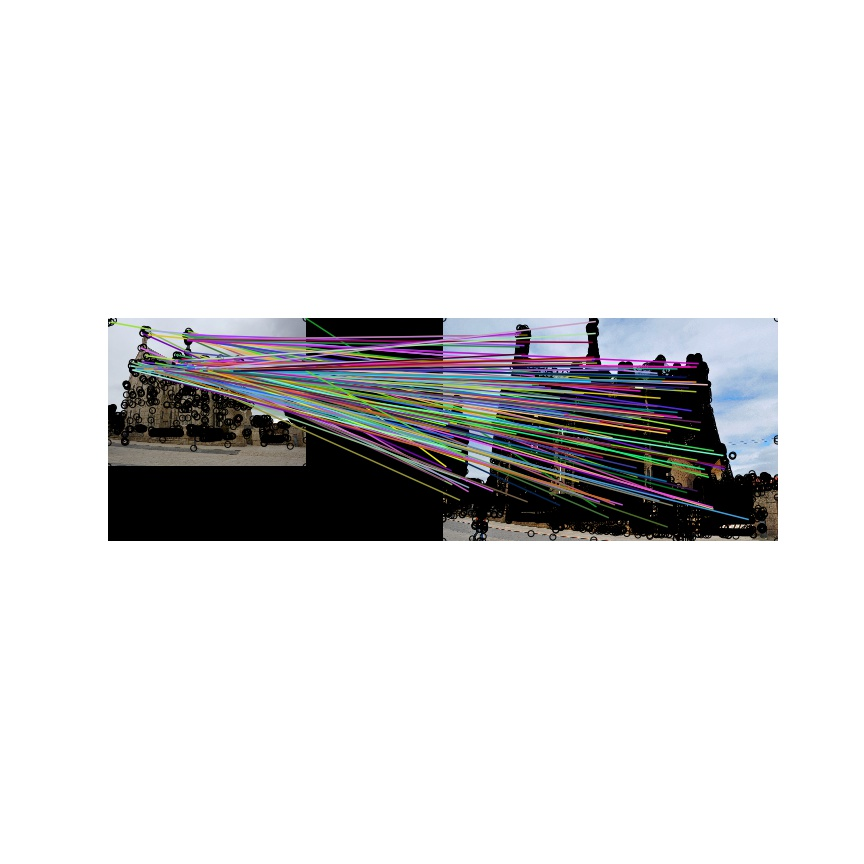

The file beside this chart, header and first rows:
1.000000000000000000e+00, 1.598000000000000000e+03, 1.520000000000000000e+03, 1.235000000000000000e+03
3.300000000000000000e+01, 2.500000000000000000e+01, 9.020000000000000000e+02, 2.070000000000000000e+03
9.700000000000000000e+01, 3.030000000000000000e+02, 1.341000000000000000e+03, 7.100000000000000000e+01
9.800000000000000000e+01, 3.100000000000000000e+02, 4.440000000000000000e+02, 1.726000000000000000e+03
1.050000000000000000e+02, 6.500000000000000000e+02, 1.281000000000000000e+03, 1.566000000000000000e+03
1.210000000000000000e+02, 6.530000000000000000e+02, 1.282000000000000000e+03, 2.141000000000000000e+03
1.230000000000000000e+02, 2.820000000000000000e+02, 1.229000000000000000e+03, 6.600000000000000000e+01
1.240000000000000000e+02, 6.480000000000000000e+02, 1.504000000000000000e+03, 1.383000000000000000e+03
1.240000000000000000e+02, 6.560000000000000000e+02, 4.670000000000000000e+02, 7.370000000000000000e+02
1.260000000000000000e+02, 6.530000000000000000e+02, 1.216000000000000000e+03, 2.271000000000000000e+03
1.330000000000000000e+02, 6.480000000000000000e+02, 6.320000000000000000e+02, 1.604000000000000000e+03
1.330000000000000000e+02, 6.650000000000000000e+02, 4.200000000000000000e+02, 1.494000000000000000e+03
1.340000000000000000e+02, 3.270000000000000000e+02, 4.830000000000000000e+02, 1.177000000000000000e+03
1.350000000000000000e+02, 6.490000000000000000e+02, 4.380000000000000000e+02, 6.910000000000000000e+02
1.350000000000000000e+02, 6.520000000000000000e+02, 2.210000000000000000e+02, 6.530000000000000000e+02
1.360000000000000000e+02, 6.320000000000000000e+02, 9.030000000000000000e+02, 1.550000000000000000e+03
1.370000000000000000e+02, 6.260000000000000000e+02, 8.610000000000000000e+02, 1.451000000000000000e+03
1.590000000000000000e+02, 6.490000000000000000e+02, 6.300000000000000000e+02, 8.730000000000000000e+02
1.590000000000000000e+02, 6.620000000000000000e+02, 7.610000000000000000e+02, 1.700000000000000000e+03
1.610000000000000000e+02, 6.430000000000000000e+02, 1.608000000000000000e+03, 1.334000000000000000e+03
1.620000000000000000e+02, 6.610000000000000000e+02, 1.062000000000000000e+03, 1.316000000000000000e+03
1.680000000000000000e+02, 6.490000000000000000e+02, 9.640000000000000000e+02, 1.364000000000000000e+03
1.690000000000000000e+02, 6.440000000000000000e+02, 7.460000000000000000e+02, 2.001000000000000000e+03
1.720000000000000000e+02, 6.430000000000000000e+02, 3.300000000000000000e+02, 1.223000000000000000e+03
1.720000000000000000e+02, 6.460000000000000000e+02, 1.360000000000000000e+02, 6.780000000000000000e+02
1.730000000000000000e+02, 6.520000000000000000e+02, 1.380000000000000000e+02, 6.110000000000000000e+02
1.740000000000000000e+02, 6.590000000000000000e+02, 1.950000000000000000e+02, 1.204000000000000000e+03
1.770000000000000000e+02, 6.520000000000000000e+02, 2.320000000000000000e+02, 6.140000000000000000e+02
1.800000000000000000e+02, 6.440000000000000000e+02, 3.660000000000000000e+02, 2.059000000000000000e+03
2.410000000000000000e+02, 2.660000000000000000e+02, 1.394000000000000000e+03, 4.020000000000000000e+02
2.730000000000000000e+02, 6.440000000000000000e+02, 1.539000000000000000e+03, 2.178000000000000000e+03
2.740000000000000000e+02, 6.400000000000000000e+02, 6.040000000000000000e+02, 9.710000000000000000e+02
2.960000000000000000e+02, 5.510000000000000000e+02, 1.043000000000000000e+03, 1.400000000000000000e+03
3.030000000000000000e+02, 3.130000000000000000e+02, 9.000000000000000000e+02, 1.829000000000000000e+03
3.270000000000000000e+02, 5.980000000000000000e+02, 9.100000000000000000e+02, 1.834000000000000000e+03
3.270000000000000000e+02, 7.690000000000000000e+02, 5.350000000000000000e+02, 7.700000000000000000e+02
3.320000000000000000e+02, 7.730000000000000000e+02, 5.930000000000000000e+02, 2.040000000000000000e+03
3.330000000000000000e+02, 7.620000000000000000e+02, 7.910000000000000000e+02, 6.140000000000000000e+02
3.340000000000000000e+02, 7.870000000000000000e+02, 5.870000000000000000e+02, 1.590000000000000000e+03
3.350000000000000000e+02, 5.430000000000000000e+02, 1.308000000000000000e+03, 1.100000000000000000e+01
3.370000000000000000e+02, 1.060000000000000000e+03, 1.509000000000000000e+03, 9.420000000000000000e+02
3.400000000000000000e+02, 1.066000000000000000e+03, 1.397000000000000000e+03, 2.030000000000000000e+02
3.410000000000000000e+02, 5.500000000000000000e+02, 8.630000000000000000e+02, 1.900000000000000000e+01
3.410000000000000000e+02, 8.940000000000000000e+02, 1.190000000000000000e+02, 6.270000000000000000e+02
3.420000000000000000e+02, 5.640000000000000000e+02, 6.080000000000000000e+02, 1.125000000000000000e+03
3.420000000000000000e+02, 7.730000000000000000e+02, 1.124000000000000000e+03, 1.287000000000000000e+03
3.430000000000000000e+02, 5.860000000000000000e+02, 1.254000000000000000e+03, 8.180000000000000000e+02
3.430000000000000000e+02, 5.900000000000000000e+02, 1.230000000000000000e+02, 1.228000000000000000e+03
3.440000000000000000e+02, 5.450000000000000000e+02, 7.780000000000000000e+02, 9.740000000000000000e+02
3.440000000000000000e+02, 5.840000000000000000e+02, 4.090000000000000000e+02, 1.888000000000000000e+03
3.450000000000000000e+02, 8.920000000000000000e+02, 1.474000000000000000e+03, 1.866000000000000000e+03
3.460000000000000000e+02, 5.530000000000000000e+02, 3.920000000000000000e+02, 1.992000000000000000e+03
3.460000000000000000e+02, 5.720000000000000000e+02, 5.730000000000000000e+02, 1.862000000000000000e+03
3.460000000000000000e+02, 1.598000000000000000e+03, 5.620000000000000000e+02, 1.711000000000000000e+03
3.470000000000000000e+02, 5.860000000000000000e+02, 1.406000000000000000e+03, 1.966000000000000000e+03
3.480000000000000000e+02, 7.800000000000000000e+02, 1.115000000000000000e+03, 1.139000000000000000e+03
3.530000000000000000e+02, 2.790000000000000000e+02, 7.680000000000000000e+02, 1.011000000000000000e+03
3.530000000000000000e+02, 5.990000000000000000e+02, 1.365000000000000000e+03, 2.070000000000000000e+02
3.530000000000000000e+02, 6.020000000000000000e+02, 1.683000000000000000e+03, 1.809000000000000000e+03
3.550000000000000000e+02, 6.800000000000000000e+02, 5.610000000000000000e+02, 1.610000000000000000e+03
3.570000000000000000e+02, 1.960000000000000000e+02, 1.289000000000000000e+03, 1.360000000000000000e+02
... 553 more rows
